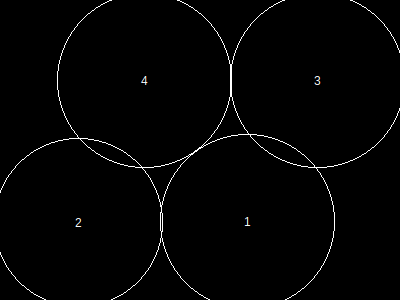

Source data for this figure (header and first rows):
, x, y, height, r, area, overlap, overflow, forwardOverlap, backwardOverlap, regionX, regionY, regionArea, regionCoveredArea, regionCıııoveredPercentage, regionOverlap, regionOverflow, regionCoveredPercentage
1, 248, 222, 151, 87, 24033, 0, 469, 0, 0, 400, 300, 120000, 90887, 0, 1736, 1881, 75.74
2, 79, 223, 146, 84, 22405, 69, 569, 0, 0, 400, 300, 120000, 90887, 0, 1736, 1881, 75.74
3, 318, 81, 151, 87, 24033, 898, 520, 0, 0, 400, 300, 120000, 90887, 0, 1736, 1881, 75.74
4, 145, 81, 151, 87, 24033, 769, 323, 0, 0, 400, 300, 120000, 90887, 0, 1736, 1881, 75.74
